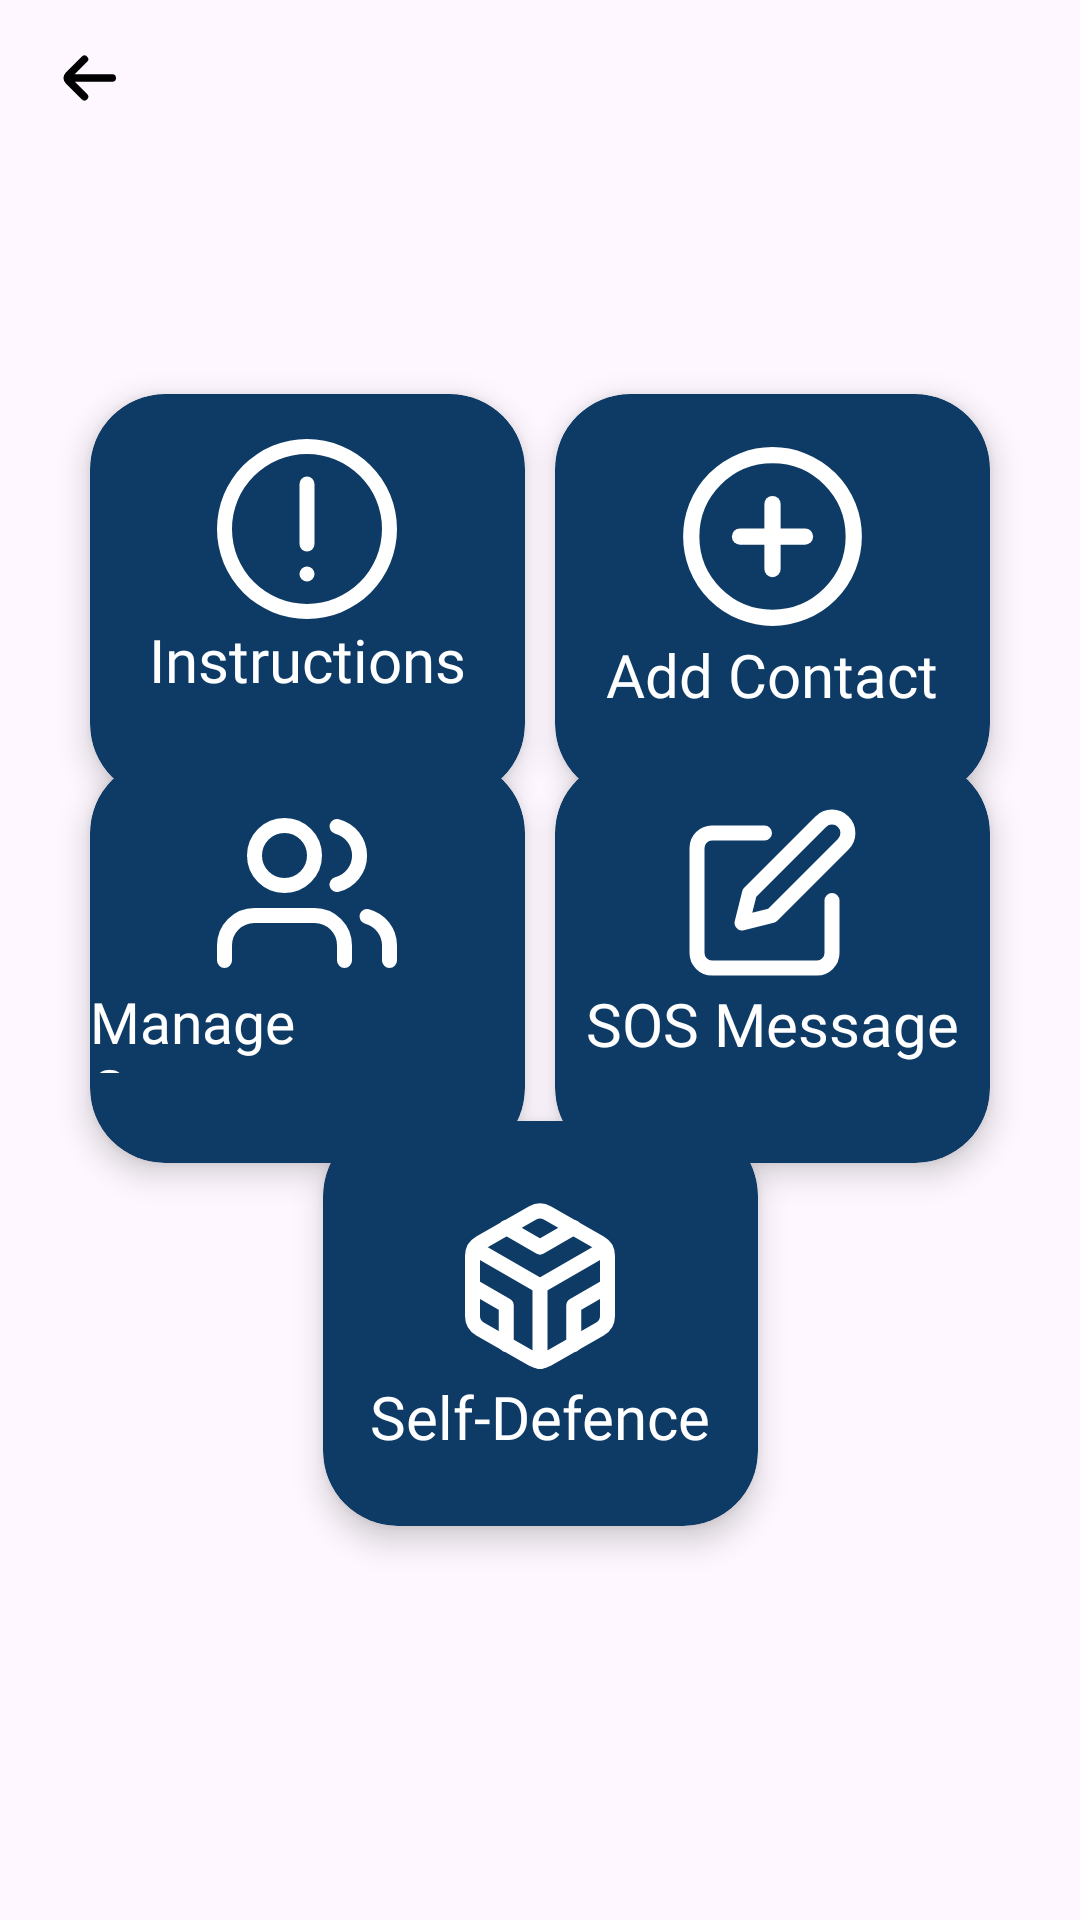

The Android layout XML behind this screen, and the referenced resources:
<!-- AndroidManifest.xml: application theme Theme.Zabaki -->
<!-- res/layout/activity_menu.xml -->
<?xml version="1.0" encoding="utf-8"?>
<androidx.constraintlayout.widget.ConstraintLayout xmlns:android="http://schemas.android.com/apk/res/android"
    xmlns:app="http://schemas.android.com/apk/res-auto"
    xmlns:tools="http://schemas.android.com/tools"
    android:id="@+id/main"
    android:background="@raw/bg_img1"
    android:layout_width="match_parent"
    android:layout_height="match_parent"
    tools:context=".MenuActivity">


    <androidx.cardview.widget.CardView
        android:id="@+id/selfDefenceCardView"
        android:layout_width="145dp"
        android:layout_height="135dp"
        android:backgroundTint="#0D3B66"
        app:cardCornerRadius="25dp"
        app:cardElevation="6dp"
        app:layout_constraintBottom_toBottomOf="parent"
        app:layout_constraintEnd_toEndOf="parent"
        app:layout_constraintStart_toStartOf="parent"
        app:layout_constraintTop_toTopOf="parent"
        app:layout_constraintVertical_bias="0.74">

        <LinearLayout
            android:layout_width="145dp"
            android:layout_height="135dp"
            android:padding="10dp"
            android:orientation="vertical"
            tools:ignore="UseCompoundDrawables">

            <ImageView
                android:layout_width="60dp"
                android:layout_height="60dp"
                android:layout_gravity="center_horizontal"
                android:layout_marginTop="15dp"
                android:contentDescription="TODO"
                app:srcCompat="@drawable/codesandbox"
                tools:ignore="ContentDescription,HardcodedText" />

            <TextView
                android:layout_width="wrap_content"
                android:layout_height="30dp"
                android:layout_gravity="center_horizontal"
                android:layout_margin="0dp"
                android:fontFamily="@font/anton"
                android:text="@string/self_defence"
                android:textColor="#FFFFFF"
                android:textSize="20sp"
                android:typeface="normal"
                tools:ignore="TextSizeCheck" />

        </LinearLayout>
    </androidx.cardview.widget.CardView>

    <androidx.cardview.widget.CardView
        android:id="@+id/editSosMessageCardView"
        android:layout_width="145dp"
        android:layout_height="135dp"
        android:backgroundTint="#0D3B66"
        app:cardCornerRadius="25dp"
        app:cardElevation="6dp"
        app:layout_constraintBottom_toBottomOf="parent"
        app:layout_constraintEnd_toEndOf="parent"
        app:layout_constraintHorizontal_bias="0.86"
        app:layout_constraintStart_toStartOf="parent"
        app:layout_constraintTop_toTopOf="parent">

        <LinearLayout
            android:layout_width="145dp"
            android:layout_height="135dp"
            android:contentDescription="@string/todo"
            android:orientation="vertical"
            tools:ignore="UseCompoundDrawables">

            <ImageView
                android:layout_width="60dp"
                android:layout_height="60dp"
                android:layout_gravity="center_horizontal"
                android:layout_marginTop="15dp"
                app:srcCompat="@drawable/edit"
                android:contentDescription="@string/todo"/>

            <TextView
                android:layout_width="wrap_content"
                android:layout_height="30dp"
                android:layout_gravity="center_horizontal"
                android:layout_margin="0dp"
                android:fontFamily="@font/anton"
                android:text="@string/sos_message"
                android:textColor="#FFFFFF"
                android:textSize="20sp"
                android:typeface="normal"
                tools:ignore="TextSizeCheck" />
        </LinearLayout>
    </androidx.cardview.widget.CardView>

    <androidx.cardview.widget.CardView
        android:id="@+id/manageContactsCardView"
        android:layout_width="145dp"
        android:layout_height="135dp"
        android:backgroundTint="#0D3B66"
        app:cardCornerRadius="25dp"
        app:cardElevation="6dp"
        app:layout_constraintBottom_toBottomOf="parent"
        app:layout_constraintEnd_toEndOf="parent"
        app:layout_constraintHorizontal_bias="0.14"
        app:layout_constraintStart_toStartOf="parent"
        app:layout_constraintTop_toTopOf="parent">

        <LinearLayout
            android:layout_width="145dp"
            android:layout_height="135dp"
            android:orientation="vertical"
            tools:ignore="UseCompoundDrawables">

            <ImageView
                android:layout_width="60dp"
                android:layout_height="60dp"
                android:layout_gravity="center_horizontal"
                android:layout_marginTop="15dp"
                app:srcCompat="@drawable/users"
                android:contentDescription="@string/todo"/>

            <TextView
                android:layout_width="wrap_content"
                android:layout_height="30dp"
                android:layout_gravity="center_horizontal"
                android:layout_margin="0dp"
                android:fontFamily="@font/anton"
                android:text="@string/manage_contacts"
                android:textColor="#FFFFFF"
                android:textSize="19sp"
                android:typeface="normal"
                tools:ignore="TextSizeCheck" />
        </LinearLayout>
    </androidx.cardview.widget.CardView>

    <androidx.cardview.widget.CardView
        android:id="@+id/addContactCardView"
        android:layout_width="145dp"
        android:layout_height="135dp"
        android:backgroundTint="#0D3B66"
        app:cardCornerRadius="25dp"
        app:cardElevation="6dp"
        app:layout_constraintBottom_toBottomOf="parent"
        app:layout_constraintEnd_toEndOf="parent"
        app:layout_constraintHorizontal_bias="0.86"
        app:layout_constraintStart_toStartOf="parent"
        app:layout_constraintTop_toTopOf="parent"
        app:layout_constraintVertical_bias="0.26">

        <LinearLayout
            android:layout_width="145dp"
            android:layout_height="135dp"
            android:orientation="vertical"
            tools:ignore="UseCompoundDrawables">

            <ImageView
                android:layout_width="65dp"
                android:layout_height="65dp"
                android:layout_gravity="center_horizontal"
                android:layout_marginTop="15dp"
                app:srcCompat="@drawable/plus_circle"
                android:contentDescription="@string/todo"/>

            <TextView
                android:layout_width="wrap_content"
                android:layout_height="30dp"
                android:layout_gravity="center_horizontal"
                android:layout_margin="0dp"
                android:fontFamily="@font/anton"
                android:text="@string/add_contact"
                android:textColor="#FFFFFF"
                android:textSize="20sp"
                android:typeface="normal"
                tools:ignore="TextSizeCheck" />
        </LinearLayout>
    </androidx.cardview.widget.CardView>

    <androidx.cardview.widget.CardView
        android:id="@+id/instructionsCardView"
        android:layout_width="145dp"
        android:layout_height="135dp"
        android:backgroundTint="#0D3B66"
        app:cardCornerRadius="25dp"
        app:cardElevation="6dp"
        app:layout_constraintBottom_toBottomOf="parent"
        app:layout_constraintEnd_toEndOf="parent"
        app:layout_constraintHorizontal_bias="0.14"
        app:layout_constraintStart_toStartOf="parent"
        app:layout_constraintTop_toTopOf="parent"
        app:layout_constraintVertical_bias="0.26">

        <LinearLayout
            android:layout_width="145dp"
            android:layout_height="135dp"
            android:orientation="vertical"
            tools:ignore="UseCompoundDrawables">

            <ImageView
                android:layout_width="60dp"
                android:layout_height="60dp"
                android:layout_gravity="center_horizontal"
                android:layout_marginTop="15dp"
                app:srcCompat="@drawable/exclamation"
                android:contentDescription="@string/todo"/>

            <TextView
                android:layout_width="wrap_content"
                android:layout_height="30dp"
                android:layout_gravity="center_horizontal"
                android:layout_margin="0dp"
                android:fontFamily="@font/anton"
                android:text="@string/instructions_1"
                android:textColor="#FFFFFF"
                android:textSize="20sp"
                android:typeface="normal"
                tools:ignore="TextSizeCheck" />
        </LinearLayout>
    </androidx.cardview.widget.CardView>

    <ImageView
        android:id="@+id/backBtn"
        android:layout_width="30dp"
        android:layout_height="30dp"
        android:contentDescription="@string/todo"
        app:layout_constraintBottom_toBottomOf="parent"
        app:layout_constraintEnd_toEndOf="parent"
        app:layout_constraintHorizontal_bias="0.041"
        app:layout_constraintStart_toStartOf="parent"
        app:layout_constraintTop_toTopOf="parent"
        app:layout_constraintVertical_bias="0.018"
        app:srcCompat="@drawable/arrow_small_left" />

</androidx.constraintlayout.widget.ConstraintLayout>
<!-- resources referenced by this layout -->
<resources>
  <!-- drawable arrow_small_left (drawable) -->
  <vector xmlns:android="http://schemas.android.com/apk/res/android"
      android:width="512dp"
      android:height="512dp"
      android:viewportWidth="24"
      android:viewportHeight="24">
    <path
        android:fillColor="#FF000000"
        android:pathData="M19,11H9l3.29,-3.29a1,1 0,0 0,0 -1.42,1 1,0 0,0 -1.41,0l-4.29,4.3A2,2 0,0 0,6 12H6a2,2 0,0 0,0.59 1.4l4.29,4.3a1,1 0,1 0,1.41 -1.42L9,13H19a1,1 0,0 0,0 -2Z"/>
  </vector>
  <!-- drawable edit (drawable) -->
  <vector xmlns:android="http://schemas.android.com/apk/res/android" android:autoMirrored="true" android:height="24dp" android:viewportHeight="24" android:viewportWidth="24" android:width="24dp">
        
      <path android:fillColor="#00000000" android:pathData="M11,4H4a2,2 0,0 0,-2 2v14a2,2 0,0 0,2 2h14a2,2 0,0 0,2 -2v-7" android:strokeColor="#FFFFFF" android:strokeLineCap="round" android:strokeLineJoin="round" android:strokeWidth="2"/>
        
      <path android:fillColor="#00000000" android:pathData="M18.5,2.5a2.121,2.121 0,0 1,3 3L12,15l-4,1 1,-4 9.5,-9.5z" android:strokeColor="#FFFFFF" android:strokeLineCap="round" android:strokeLineJoin="round" android:strokeWidth="2"/>
      
  </vector>
  <!-- drawable exclamation (drawable) -->
  <vector xmlns:android="http://schemas.android.com/apk/res/android"
      android:width="256dp"
      android:height="256dp"
      android:viewportWidth="24"
      android:viewportHeight="24">
    <path
        android:fillColor="#FFFFFF"
        android:pathData="M12,0A12,12 0,1 0,24 12,12.013 12.013,0 0,0 12,0ZM12,22A10,10 0,1 1,22 12,10.011 10.011,0 0,1 12,22Z"/>
    <path
        android:fillColor="#FFFFFF"
        android:pathData="M12,5a1,1 0,0 0,-1 1v8a1,1 0,0 0,2 0V6A1,1 0,0 0,12 5Z"/>
    <path
        android:fillColor="#FFFFFF"
        android:pathData="M12,17L12,17A1,1 0,0 1,13 18L13,18A1,1 0,0 1,12 19L12,19A1,1 0,0 1,11 18L11,18A1,1 0,0 1,12 17z"/>
  </vector>
  <!-- drawable plus_circle (drawable) -->
  <vector xmlns:android="http://schemas.android.com/apk/res/android"
      android:width="24dp"
      android:height="24dp"
      android:viewportWidth="24"
      android:viewportHeight="24">
    <path
        android:pathData="M12,12m-10,0a10,10 0,1 1,20 0a10,10 0,1 1,-20 0"
        android:strokeLineJoin="round"
        android:strokeWidth="2"
        android:fillColor="#00000000"
        android:strokeColor="#FFFFFF"
        android:strokeLineCap="round"/>
    <path
        android:pathData="M12,8L12,16"
        android:strokeLineJoin="round"
        android:strokeWidth="2"
        android:fillColor="#00000000"
        android:strokeColor="#FFFFFF"
        android:strokeLineCap="round"/>
    <path
        android:pathData="M8,12L16,12"
        android:strokeLineJoin="round"
        android:strokeWidth="2"
        android:fillColor="#00000000"
        android:strokeColor="#FFFFFF"
        android:strokeLineCap="round"/>
  </vector>
  <string name="add_contact">Add Contact</string>
  <string name="instructions_1">Instructions</string>
  <string name="manage_contacts">Manage Contacts</string>
  <string name="self_defence">Self-Defence</string>
  <string name="sos_message">SOS Message</string>
  <string name="todo">TODO</string>
  <style name="Theme.Zabaki" parent="Base.Theme.Zabaki" />
  <style name="Base.Theme.Zabaki" parent="Theme.Material3.DayNight.NoActionBar">
          
          
      </style>
</resources>
